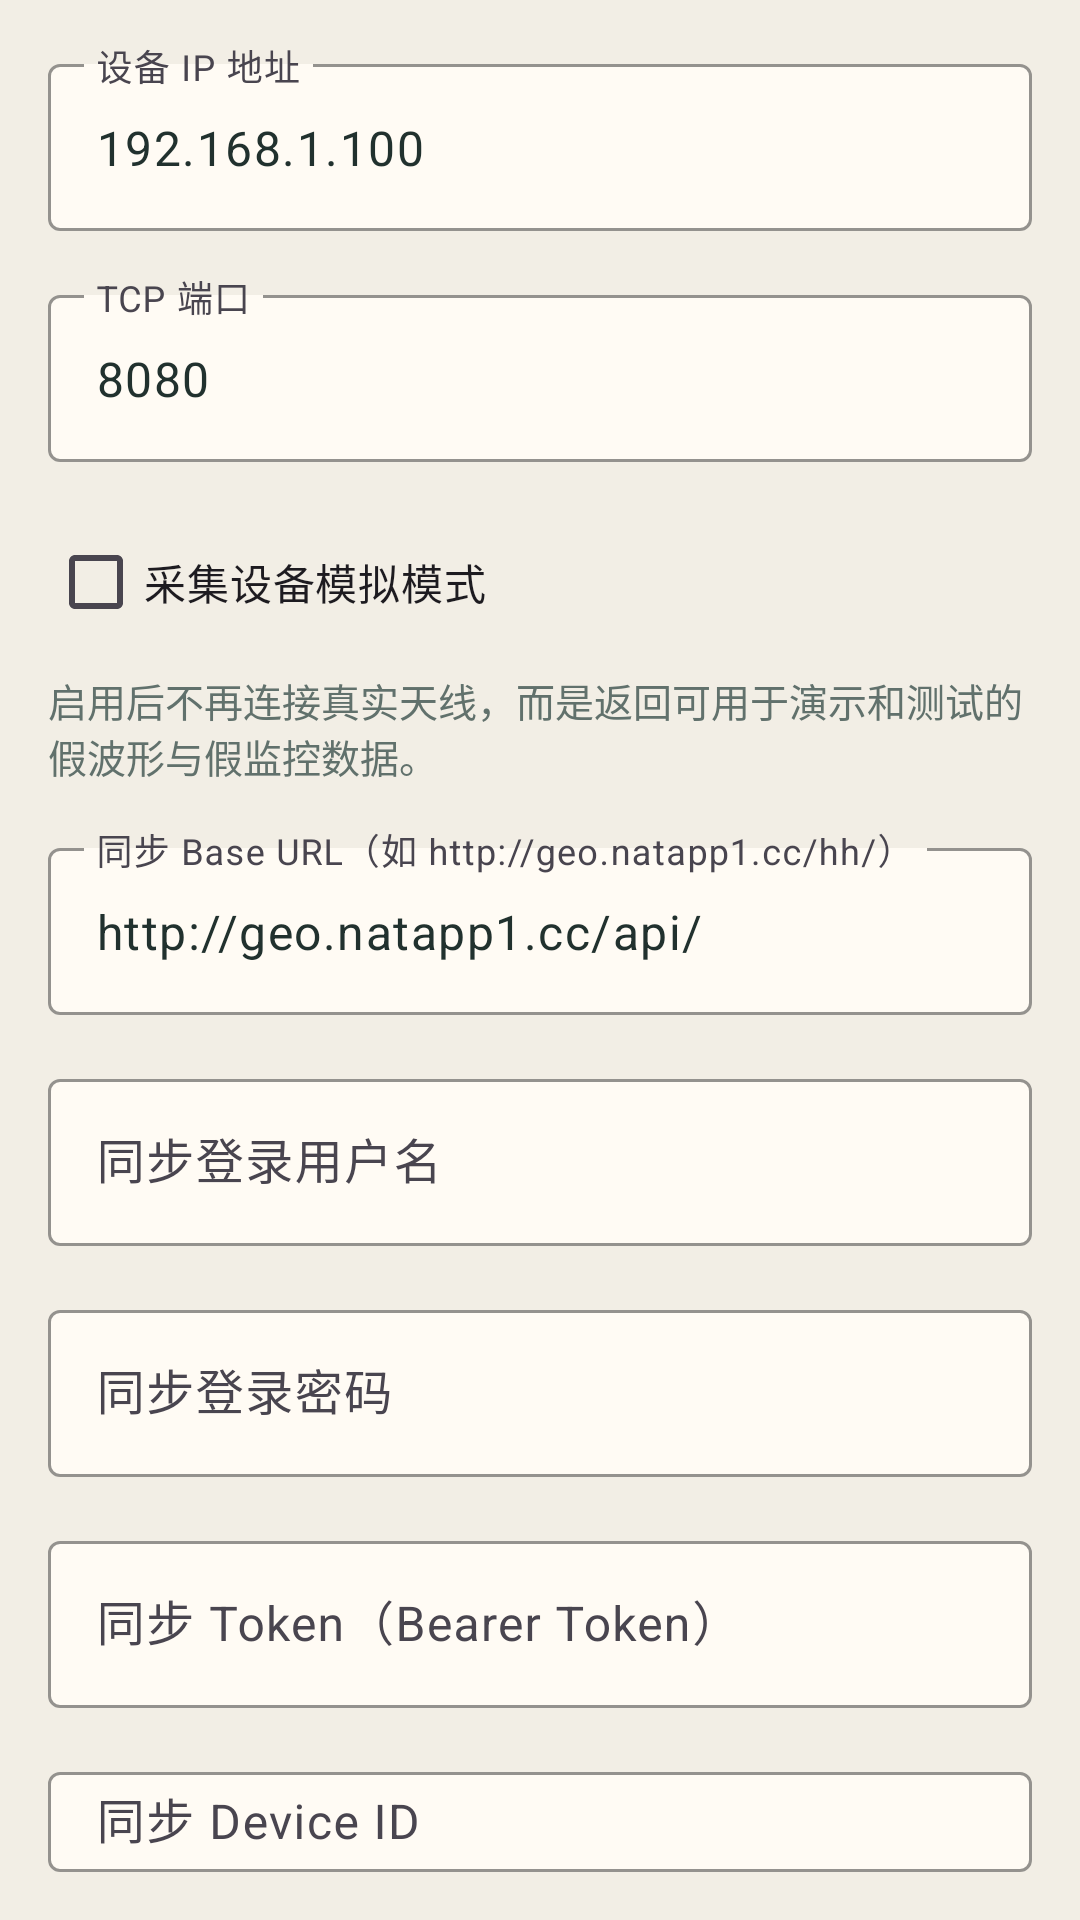

Here is an Android app screen rendered from its layout file. Give the layout XML and the strings, colors and styles it references.
<!-- AndroidManifest.xml: application theme Theme.DataCollector -->
<!-- res/layout/dialog_tcp_config.xml -->
<?xml version="1.0" encoding="utf-8"?>
<LinearLayout xmlns:android="http://schemas.android.com/apk/res/android"
    android:layout_width="match_parent"
    android:layout_height="wrap_content"
    android:orientation="vertical"
    android:padding="@dimen/space_md">

    <com.google.android.material.textfield.TextInputLayout
        android:id="@+id/layout_tcp_ip"
        android:layout_width="match_parent"
        android:layout_height="wrap_content"
        android:hint="@string/hint_device_ip">

        <com.google.android.material.textfield.TextInputEditText
            android:id="@+id/edit_tcp_ip"
            android:layout_width="match_parent"
            android:layout_height="wrap_content"
            android:inputType="textUri"
            android:text="192.168.1.100" />
    </com.google.android.material.textfield.TextInputLayout>

    <com.google.android.material.textfield.TextInputLayout
        android:id="@+id/layout_tcp_port"
        android:layout_width="match_parent"
        android:layout_height="wrap_content"
        android:layout_marginTop="@dimen/space_md"
        android:hint="@string/hint_tcp_port">

        <com.google.android.material.textfield.TextInputEditText
            android:id="@+id/edit_tcp_port"
            android:layout_width="match_parent"
            android:layout_height="wrap_content"
            android:inputType="number"
            android:text="8080" />
    </com.google.android.material.textfield.TextInputLayout>

    <com.google.android.material.checkbox.MaterialCheckBox
        android:id="@+id/checkbox_tcp_simulation"
        android:layout_width="match_parent"
        android:layout_height="wrap_content"
        android:layout_marginTop="@dimen/space_md"
        android:text="@string/label_tcp_simulation_mode" />

    <TextView
        android:id="@+id/text_tcp_simulation_hint"
        android:layout_width="match_parent"
        android:layout_height="wrap_content"
        android:layout_marginTop="@dimen/space_xs"
        android:text="@string/text_tcp_simulation_hint"
        android:textColor="@color/text_secondary"
        android:textSize="13sp" />

    <com.google.android.material.textfield.TextInputLayout
        android:layout_width="match_parent"
        android:layout_height="wrap_content"
        android:layout_marginTop="@dimen/space_md"
        android:hint="@string/hint_sync_base_url">

        <com.google.android.material.textfield.TextInputEditText
            android:id="@+id/edit_sync_base_url"
            android:layout_width="match_parent"
            android:layout_height="wrap_content"
            android:inputType="textUri"
            android:text="http://geo.natapp1.cc/api/" />
    </com.google.android.material.textfield.TextInputLayout>

    <com.google.android.material.textfield.TextInputLayout
        android:layout_width="match_parent"
        android:layout_height="wrap_content"
        android:layout_marginTop="@dimen/space_md"
        android:hint="@string/hint_sync_username">

        <com.google.android.material.textfield.TextInputEditText
            android:id="@+id/edit_sync_username"
            android:layout_width="match_parent"
            android:layout_height="wrap_content"
            android:inputType="textNoSuggestions"
            android:maxLines="1" />
    </com.google.android.material.textfield.TextInputLayout>

    <com.google.android.material.textfield.TextInputLayout
        android:layout_width="match_parent"
        android:layout_height="wrap_content"
        android:layout_marginTop="@dimen/space_md"
        android:hint="@string/hint_sync_password">

        <com.google.android.material.textfield.TextInputEditText
            android:id="@+id/edit_sync_password"
            android:layout_width="match_parent"
            android:layout_height="wrap_content"
            android:inputType="textPassword"
            android:maxLines="1" />
    </com.google.android.material.textfield.TextInputLayout>

    <com.google.android.material.textfield.TextInputLayout
        android:layout_width="match_parent"
        android:layout_height="wrap_content"
        android:layout_marginTop="@dimen/space_md"
        android:hint="@string/hint_sync_token">

        <com.google.android.material.textfield.TextInputEditText
            android:id="@+id/edit_sync_token"
            android:layout_width="match_parent"
            android:layout_height="wrap_content"
            android:inputType="textNoSuggestions"
            android:maxLines="1" />
    </com.google.android.material.textfield.TextInputLayout>

    <com.google.android.material.textfield.TextInputLayout
        android:layout_width="match_parent"
        android:layout_height="wrap_content"
        android:layout_marginTop="@dimen/space_md"
        android:hint="@string/hint_sync_device_id">

        <com.google.android.material.textfield.TextInputEditText
            android:id="@+id/edit_sync_device_id"
            android:layout_width="match_parent"
            android:layout_height="wrap_content"
            android:inputType="textNoSuggestions"
            android:maxLines="1" />
    </com.google.android.material.textfield.TextInputLayout>

</LinearLayout>
<!-- resources referenced by this layout -->
<resources>
  <color name="text_secondary">#61716C</color>
  <dimen name="space_md">16dp</dimen>
  <dimen name="space_xs">6dp</dimen>
  <string name="hint_device_ip">设备 IP 地址</string>
  <string name="hint_sync_base_url">同步 Base URL（如 http://geo.natapp1.cc/hh/）</string>
  <string name="hint_sync_device_id">同步 Device ID</string>
  <string name="hint_sync_password">同步登录密码</string>
  <string name="hint_sync_token">同步 Token（Bearer Token）</string>
  <string name="hint_sync_username">同步登录用户名</string>
  <string name="hint_tcp_port">TCP 端口</string>
  <string name="label_tcp_simulation_mode">采集设备模拟模式</string>
  <string name="text_tcp_simulation_hint">启用后不再连接真实天线，而是返回可用于演示和测试的假波形与假监控数据。</string>
  <style name="Theme.DataCollector" parent="Base.Theme.DataCollector" />
  <color name="blue_primary">#1F5C57</color>
  <color name="blue_primary_dark">#123C39</color>
  <color name="white">#FFFFFFFF</color>
  <color name="blue_accent">#D58C3B</color>
  <color name="warning">#C98328</color>
  <color name="page_background">#F2EEE5</color>
  <color name="surface_card">#FFFBF4</color>
  <color name="text_primary">#21312E</color>
  <style name="Widget.DataCollector.Card" parent="Widget.Material3.CardView.Elevated">
          <item name="cardBackgroundColor">@color/surface_card</item>
          <item name="cardCornerRadius">24dp</item>
          <item name="cardElevation">3dp</item>
      </style>
  <style name="Widget.DataCollector.Fab" parent="Widget.Material3.FloatingActionButton.Primary">
          <item name="backgroundTint">@color/blue_accent</item>
          <item name="tint">@color/white</item>
      </style>
  <style name="Widget.DataCollector.TextInputLayout" parent="Widget.Material3.TextInputLayout.OutlinedBox">
          <item name="boxBackgroundColor">@color/surface_card</item>
          <item name="boxStrokeColor">@color/divider</item>
          <item name="hintTextColor">@color/text_secondary</item>
      </style>
  <style name="Widget.DataCollector.EditText" parent="Widget.Material3.TextInputEditText.OutlinedBox">
          <item name="android:textColor">@color/text_primary</item>
          <item name="android:textColorHint">@color/text_secondary</item>
      </style>
  <!-- drawable bg_toolbar_gradient (drawable) -->
  <?xml version="1.0" encoding="utf-8"?>
  <shape xmlns:android="http://schemas.android.com/apk/res/android">
      <solid android:color="@color/blue_primary_dark" />
  </shape>
  <style name="TextAppearance.DataCollector.Toolbar.Title" parent="TextAppearance.Material3.TitleLarge">
          <item name="android:textSize">20sp</item>
          <item name="android:textStyle">bold</item>
          <item name="android:letterSpacing">0.01</item>
          <item name="android:textColor">@color/white</item>
      </style>
  <style name="TextAppearance.DataCollector.Toolbar.Subtitle" parent="TextAppearance.Material3.BodyMedium">
          <item name="android:textSize">12sp</item>
          <item name="android:letterSpacing">0.02</item>
          <item name="android:textColor">@color/blue_light</item>
      </style>
  <color name="blue_light">#DDEDE4</color>
  <style name="Theme.DataCollector.PopupOverlay" parent="ThemeOverlay.MaterialComponents.Light" />
  <color name="divider">#D8D1C5</color>
</resources>
